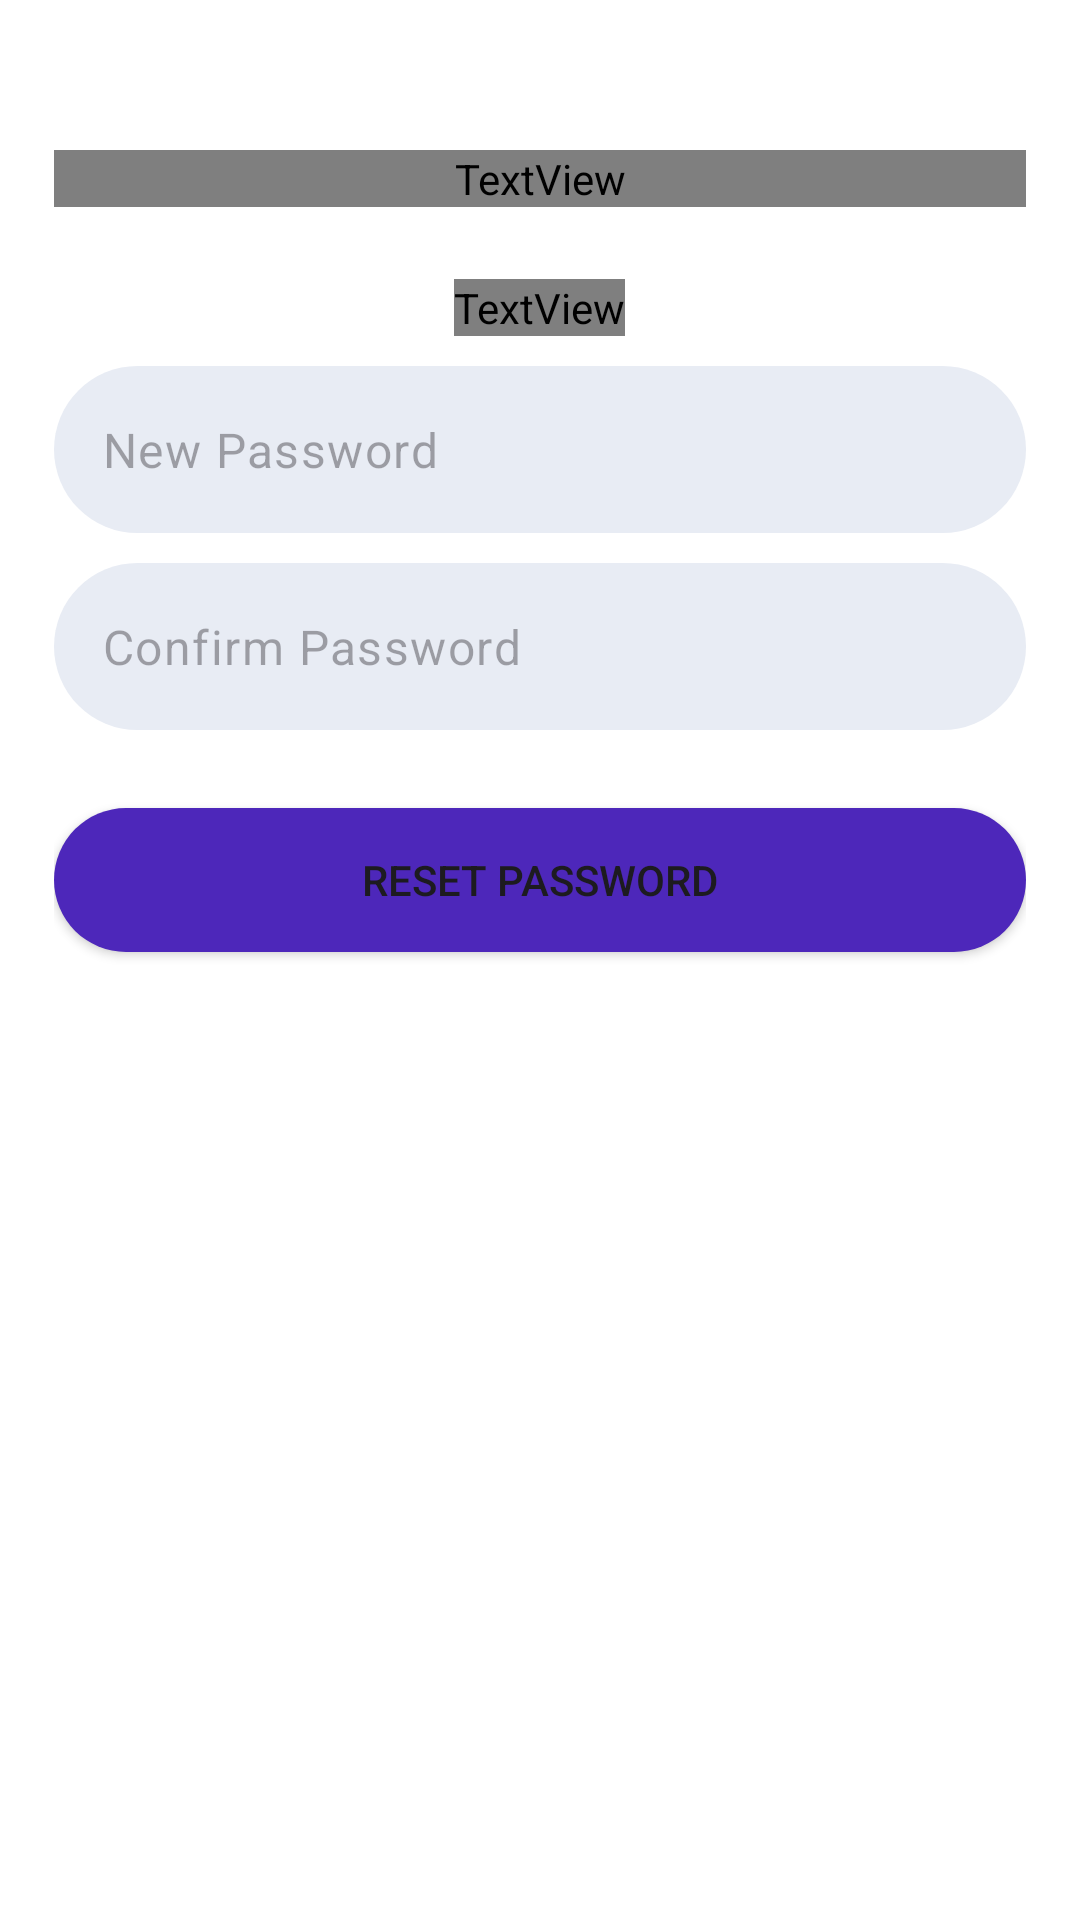

This screen was rendered from an Android layout file. Write that file and the resources it references.
<!-- AndroidManifest.xml: application theme AppTheme -->
<!-- res/layout/fragment_create_new_password.xml -->
<?xml version="1.0" encoding="utf-8"?>
<LinearLayout xmlns:android="http://schemas.android.com/apk/res/android"
    xmlns:app="http://schemas.android.com/apk/res-auto"
    xmlns:tools="http://schemas.android.com/tools"
    android:layout_width="match_parent"
    android:layout_height="match_parent"
    android:layout_weight="1"
    android:background="@color/white"
    android:gravity="center_horizontal"
    android:orientation="vertical"
    android:padding="18dp"
    tools:context=".verification.CreateNewPassword">


    <TextView
        android:id="@+id/textView"
        style="@style/PoppinsTextBold"
        android:layout_width="match_parent"
        android:layout_height="wrap_content"
        android:layout_marginTop="32dp"
        android:text="@string/create_new_password" />

    <TextView
        android:id="@+id/textView3"
        style="@style/PoppinsTextMedium"
        android:layout_width="wrap_content"
        android:layout_height="wrap_content"
        android:layout_marginTop="24dp"
        android:layout_marginBottom="10dp"
        android:text="@string/new_pass_text" />


    <com.google.android.material.textfield.TextInputLayout
        android:layout_width="match_parent"
        android:layout_height="wrap_content"
        android:layout_marginBottom="10dp"
        android:background="@drawable/input_field"
        app:boxBackgroundMode="none"
        app:hintEnabled="false">

        <com.google.android.material.textfield.TextInputEditText
            android:layout_width="match_parent"
            android:layout_height="match_parent"
            android:hint="@string/new_password"
            android:inputType="textPassword" />

    </com.google.android.material.textfield.TextInputLayout>

    <com.google.android.material.textfield.TextInputLayout
        android:layout_width="match_parent"
        android:layout_height="wrap_content"
        android:layout_marginBottom="10dp"
        android:background="@drawable/input_field"
        app:boxBackgroundMode="none"
        app:hintEnabled="false">

        <com.google.android.material.textfield.TextInputEditText
            android:layout_width="match_parent"
            android:layout_height="match_parent"
            android:hint="@string/confirm_password"
            android:inputType="textPassword" />

    </com.google.android.material.textfield.TextInputLayout>

    <Button
        android:id="@+id/btn_reset_password"
        android:layout_width="match_parent"
        android:layout_height="wrap_content"
        android:layout_marginTop="16dp"
        android:background="@drawable/custom_reg_btn"
        android:text="@string/reset_password" />


</LinearLayout>
<!-- resources referenced by this layout -->
<resources>
  <color name="white">#FFFFFFFF</color>
  <!-- drawable custom_reg_btn (drawable) -->
  <?xml version="1.0" encoding="utf-8"?>
  <shape xmlns:android="http://schemas.android.com/apk/res/android"
      android:shape="rectangle">
      <corners android:radius="80dp" />
      <solid android:color="@color/purple" />
  </shape>
  <!-- drawable input_field (drawable) -->
  <?xml version="1.0" encoding="utf-8"?>
  <selector xmlns:android="http://schemas.android.com/apk/res/android">
      <item>
          <shape android:shape="rectangle">
              <corners android:radius="80dp"/>
              <solid android:color="@color/gray"/>
          </shape>
      </item>
  </selector>
  <string name="confirm_password">Confirm Password</string>
  <string name="create_new_password">Create new password</string>
  <string name="new_pass_text">Your new password must be unique from those previously used.</string>
  <string name="new_password">New Password</string>
  <string name="reset_password">Reset Password</string>
  <style name="PoppinsTextBold">
          <item name="android:fontFamily">@font/poppins_bold</item>
          <item name="android:textSize">20sp</item>
      </style>
  <style name="PoppinsTextMedium">
          <item name="android:fontFamily">@font/poppins_medium</item>
          <item name="android:textSize">16sp</item>
      </style>
  <style name="AppTheme" parent="Theme.Material3.Light.NoActionBar">
         <item name="android:statusBarColor">@color/purple</item>
          <item name="android:windowBackground">@color/purple</item>
          
          
          
      </style>
  <color name="purple">#4D27BA</color>
  <color name="gray">#E8ECF4</color>
</resources>
